Labelled photos from "separate-dataset", an image-classification folder in brunofaria27/image-processing. The possible labels are: ASC H, ASC US, HSIL, LSIL, negative for intraepithelial lesion, SCC.

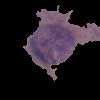
Label: ASC US

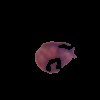
Label: LSIL

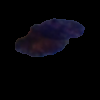
Label: ASC H

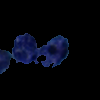
Label: SCC

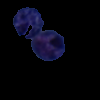
Label: HSIL

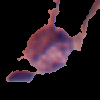
Label: ASC US
